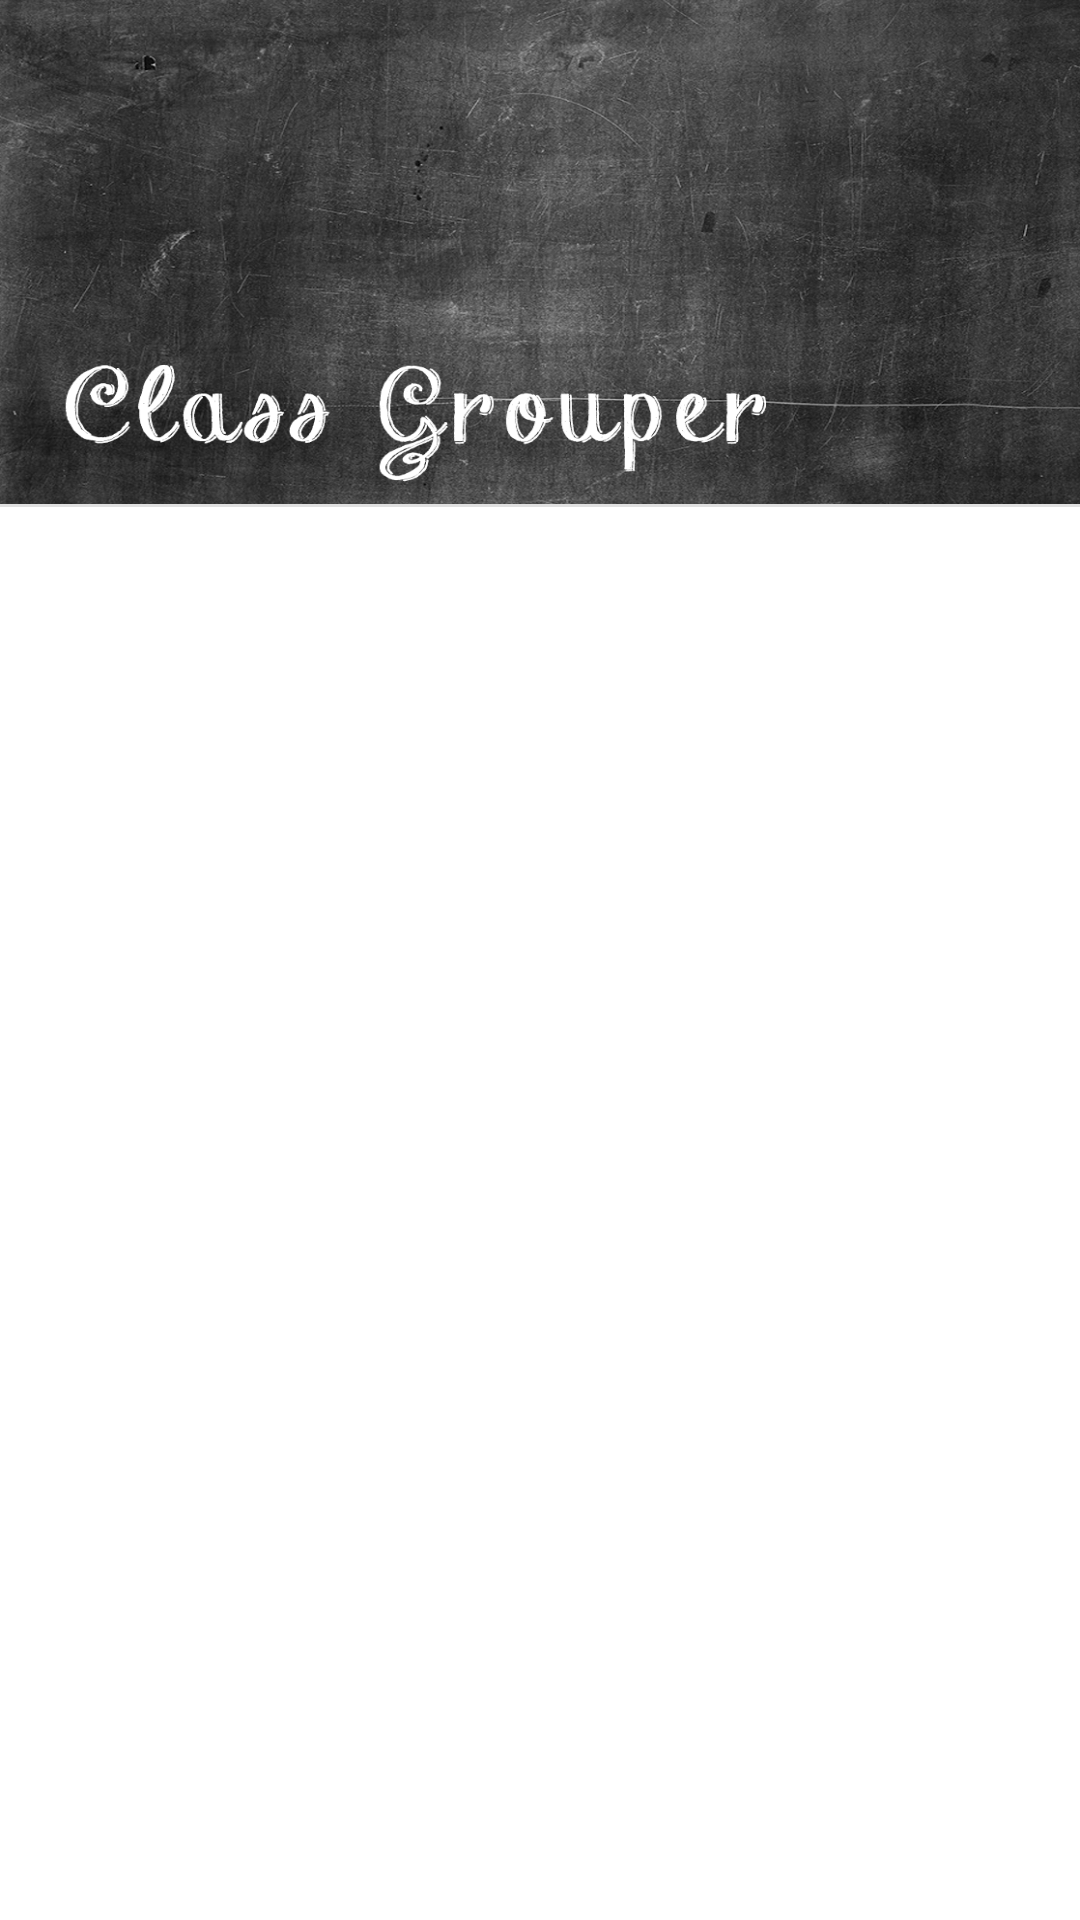

Write the Android layout XML for this screen, with the resource values it uses.
<!-- AndroidManifest.xml: application theme AppTheme -->
<!-- res/layout/fragment_navigation_drawer.xml -->
<RelativeLayout xmlns:android="http://schemas.android.com/apk/res/android"
    android:id="@+id/googleDrawer"
    android:layout_width="match_parent"
    android:layout_height="match_parent"
    android:background="@android:color/white">

    <RelativeLayout
        android:id="@+id/navigationHeader"
        android:layout_width="match_parent"
        android:layout_height="168dp"
        android:background="@drawable/classroom">

        <ImageView
            android:id="@+id/imgAvatar"
            android:layout_width="64dp"
            android:layout_height="64dp"
            android:layout_alignParentLeft="true"
            android:layout_alignParentStart="true"
            android:layout_alignParentTop="true"
            android:layout_marginBottom="8dp"
            android:layout_marginLeft="16dp"
            android:layout_marginTop="16dp" />

        <LinearLayout
            android:layout_width="fill_parent"
            android:layout_height="56dp"
            android:layout_alignParentLeft="true"
            android:layout_alignParentStart="true"
            android:layout_below="@+id/imgAvatar"
            android:layout_marginBottom="8dp"
            android:layout_marginLeft="16dp"
            android:layout_marginRight="16dp"
            android:orientation="vertical">

            <TextView
                android:id="@+id/txtUsername"
                android:layout_width="match_parent"
                android:layout_height="0dp"
                android:layout_weight="1"
                android:textColor="@android:color/white"
                android:textSize="14sp"
                android:textStyle="bold" />

            <TextView
                android:id="@+id/txtUserEmail"
                android:layout_width="match_parent"
                android:layout_height="0dp"
                android:layout_weight="1"
                android:textColor="@android:color/white" />
        </LinearLayout>
    </RelativeLayout>

    <View
        android:id="@+id/separator"
        android:layout_width="match_parent"
        android:layout_height="1dp"
        android:layout_below="@+id/navigationHeader"
        android:layout_marginBottom="8dp"
        android:background="#1f000000" />

    <android.support.v7.widget.RecyclerView android:id="@+id/drawerList"
        android:layout_width="match_parent"
        android:layout_height="match_parent"
        android:layout_below="@+id/separator"
        android:background="@android:color/white"
        android:clickable="true"
        android:scrollbars="vertical" />

</RelativeLayout>
<!-- resources referenced by this layout -->
<resources>
  <!-- drawable classroom: png bitmap (drawable-xxxhdpi, 663271 bytes) -->
  <style name="AppTheme" parent="Theme.AppCompat.Light.NoActionBar">
          <item name="colorPrimary">@color/colorPrimary</item>
          <item name="colorPrimaryDark">@color/semiTransparent</item>
          <item name="colorAccent">@color/colorAccent</item>
          <item name="android:textColorPrimary">@color/textColorPrimary</item>
          <item name="android:textColorSecondary">@color/textColorSecondary</item>
      </style>
  <color name="colorPrimary">#03a9f4</color>
  <color name="semiTransparent">#32FFFFFF</color>
  <color name="colorAccent">#f44336</color>
  <color name="textColorPrimary">#FF212121</color>
  <color name="textColorSecondary">#FF727272</color>
</resources>
